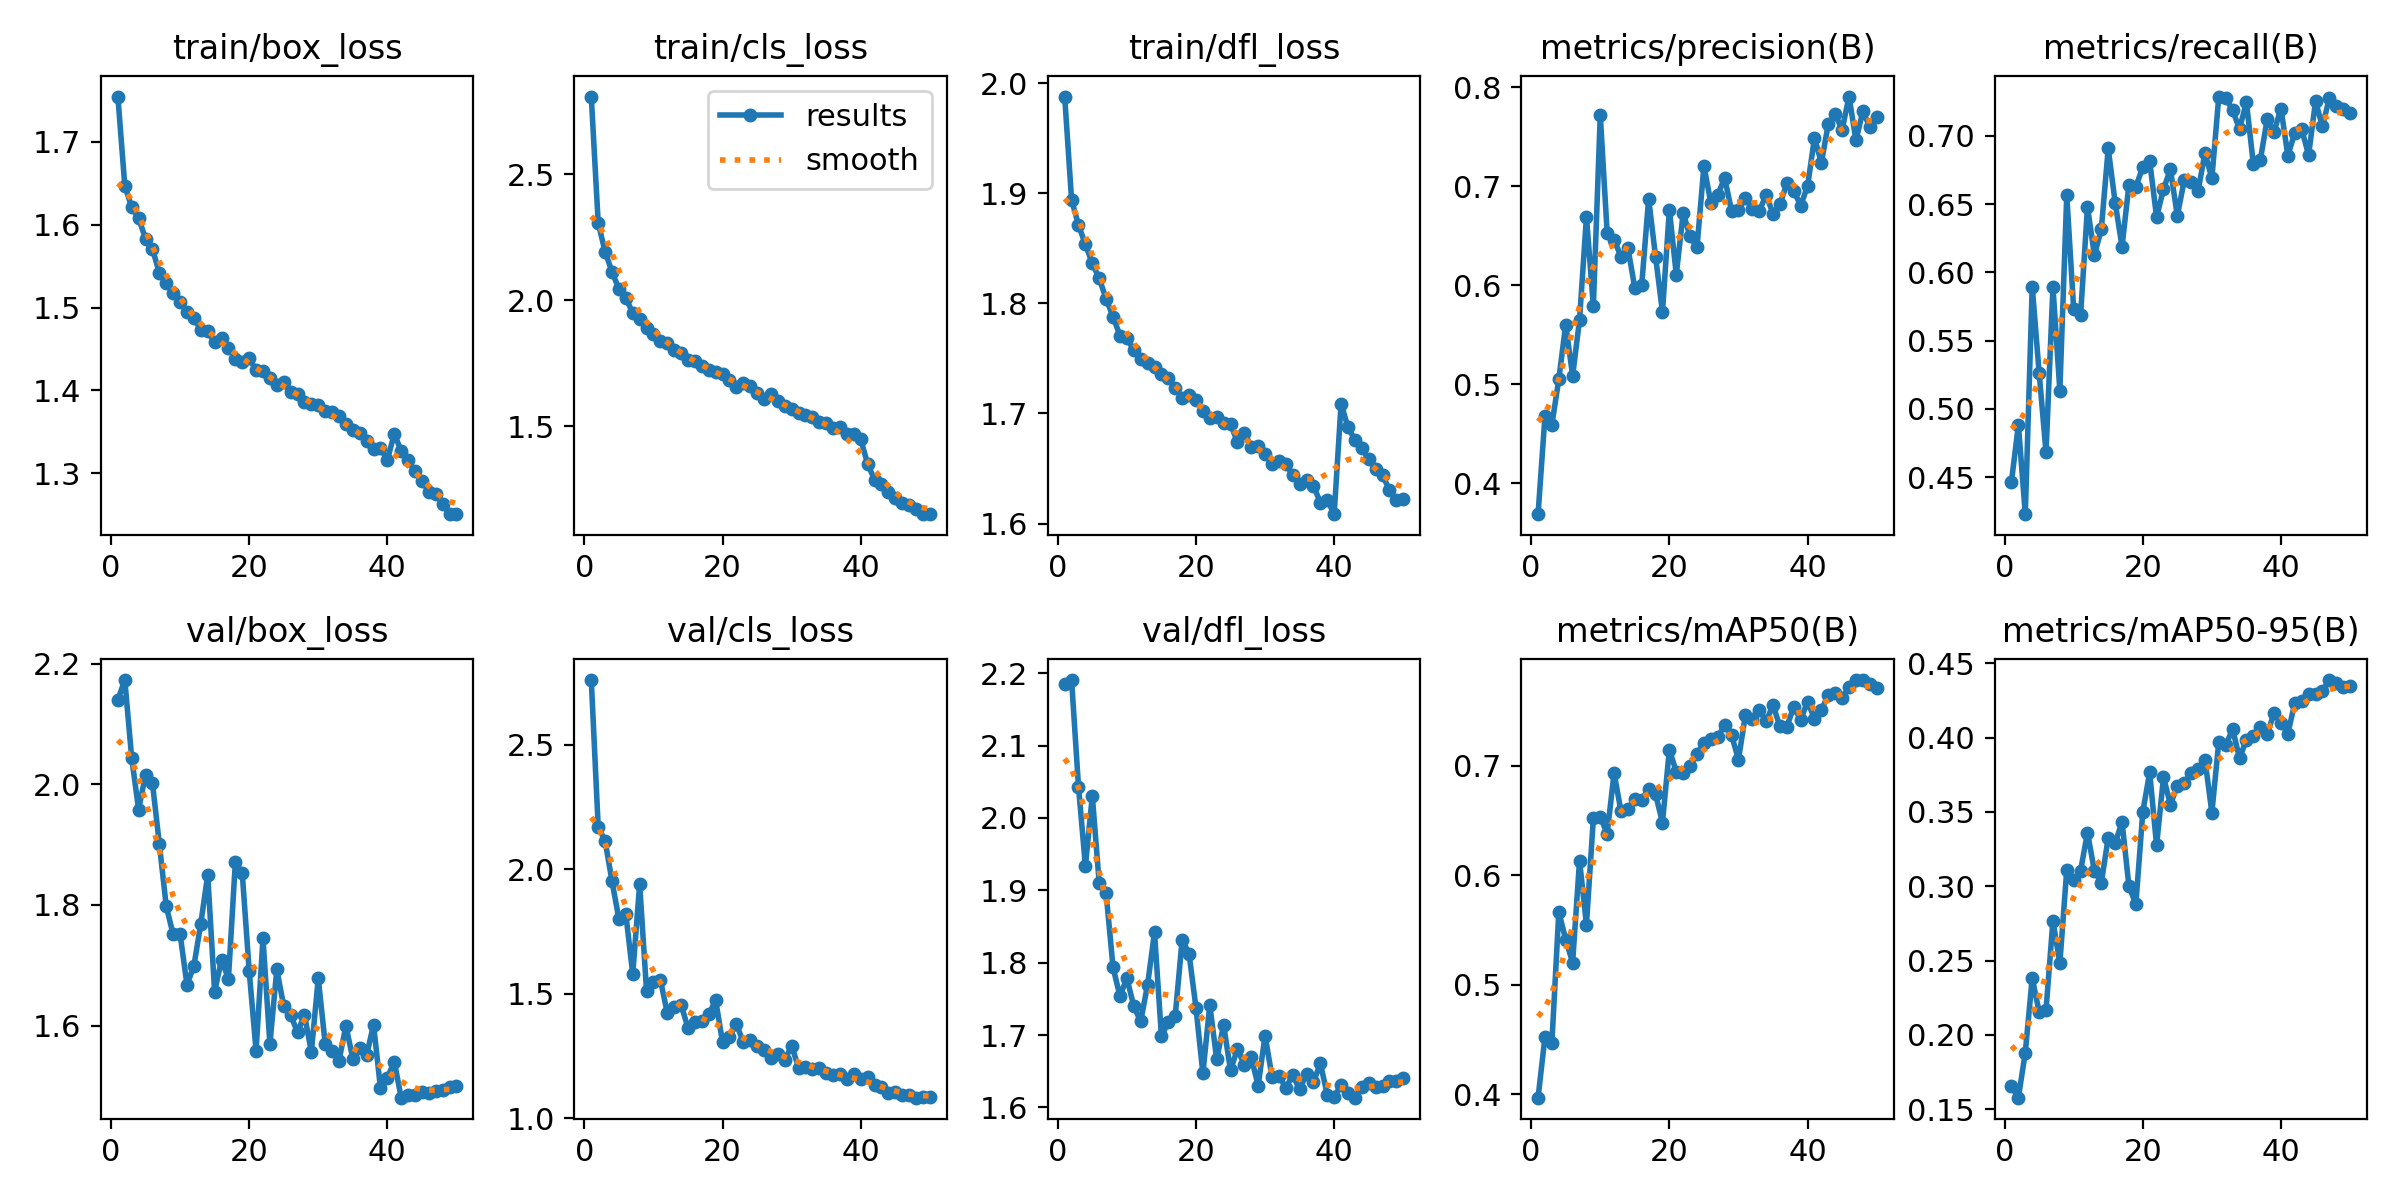

The data file committed next to this chart (first rows):
epoch, time, train/box_loss, train/cls_loss, train/dfl_loss, metrics/precision(B), metrics/recall(B), metrics/mAP50(B), metrics/mAP50-95(B), val/box_loss, val/cls_loss, val/dfl_loss, lr/pg0, lr/pg1, lr/pg2
1, 96.05, 1.755, 2.808, 1.988, 0.3689, 0.4468, 0.3969, 0.1653, 2.14, 2.759, 2.185, 0.0003325, 0.0003325, 0.0003325
2, 187.8, 1.647, 2.307, 1.894, 0.4683, 0.4883, 0.4525, 0.1578, 2.173, 2.171, 2.19, 0.0006527, 0.0006527, 0.0006527
3, 278.9, 1.621, 2.191, 1.871, 0.4595, 0.4229, 0.4471, 0.1882, 2.044, 2.113, 2.043, 0.0009596, 0.0009596, 0.0009596
4, 368.3, 1.608, 2.113, 1.854, 0.5051, 0.5897, 0.5665, 0.2382, 1.958, 1.952, 1.934, 0.0009406, 0.0009406, 0.0009406
5, 457.6, 1.583, 2.044, 1.837, 0.5604, 0.5267, 0.5413, 0.2155, 2.016, 1.799, 2.03, 0.0009208, 0.0009208, 0.0009208
6, 547.7, 1.571, 2.01, 1.823, 0.5086, 0.4681, 0.5203, 0.2168, 2.002, 1.819, 1.91, 0.000901, 0.000901, 0.000901
7, 637.4, 1.542, 1.948, 1.804, 0.5653, 0.5895, 0.6134, 0.2769, 1.901, 1.579, 1.896, 0.0008812, 0.0008812, 0.0008812
8, 728.2, 1.53, 1.924, 1.788, 0.6693, 0.5134, 0.555, 0.2481, 1.798, 1.939, 1.793, 0.0008614, 0.0008614, 0.0008614
9, 817.2, 1.517, 1.89, 1.771, 0.5792, 0.6566, 0.6521, 0.3111, 1.751, 1.511, 1.754, 0.0008416, 0.0008416, 0.0008416
10, 907.7, 1.506, 1.865, 1.769, 0.7723, 0.5733, 0.6532, 0.3044, 1.752, 1.548, 1.779, 0.0008218, 0.0008218, 0.0008218
11, 998.7, 1.495, 1.836, 1.757, 0.6526, 0.5687, 0.6381, 0.3104, 1.668, 1.555, 1.74, 0.000802, 0.000802, 0.000802
12, 1090, 1.488, 1.832, 1.75, 0.6463, 0.6481, 0.6935, 0.3361, 1.699, 1.422, 1.719, 0.0007822, 0.0007822, 0.0007822
13, 1181, 1.473, 1.804, 1.745, 0.629, 0.6126, 0.6584, 0.3103, 1.769, 1.448, 1.77, 0.0007624, 0.0007624, 0.0007624
14, 1271, 1.471, 1.789, 1.742, 0.6378, 0.6317, 0.6602, 0.3024, 1.85, 1.455, 1.842, 0.0007426, 0.0007426, 0.0007426
15, 1360, 1.458, 1.761, 1.736, 0.5975, 0.6908, 0.6701, 0.3326, 1.656, 1.362, 1.699, 0.0007228, 0.0007228, 0.0007228
16, 1451, 1.463, 1.758, 1.732, 0.6005, 0.6512, 0.6691, 0.329, 1.709, 1.387, 1.718, 0.000703, 0.000703, 0.000703
17, 1539, 1.452, 1.739, 1.723, 0.6875, 0.619, 0.6791, 0.3431, 1.678, 1.389, 1.727, 0.0006832, 0.0006832, 0.0006832
18, 1629, 1.438, 1.723, 1.714, 0.6292, 0.6642, 0.6742, 0.3, 1.871, 1.417, 1.832, 0.0006634, 0.0006634, 0.0006634
19, 1718, 1.434, 1.715, 1.717, 0.573, 0.6629, 0.6482, 0.288, 1.853, 1.474, 1.812, 0.0006436, 0.0006436, 0.0006436
20, 1807, 1.439, 1.706, 1.712, 0.6766, 0.677, 0.7149, 0.3498, 1.691, 1.304, 1.738, 0.0006238, 0.0006238, 0.0006238
21, 1899, 1.425, 1.682, 1.703, 0.611, 0.6816, 0.6946, 0.3765, 1.558, 1.327, 1.647, 0.000604, 0.000604, 0.000604
22, 1989, 1.423, 1.654, 1.696, 0.6731, 0.6406, 0.693, 0.3275, 1.744, 1.378, 1.742, 0.0005842, 0.0005842, 0.0005842
23, 2081, 1.415, 1.672, 1.697, 0.6495, 0.6611, 0.7, 0.3733, 1.569, 1.305, 1.666, 0.0005644, 0.0005644, 0.0005644
24, 2172, 1.406, 1.66, 1.691, 0.6387, 0.6756, 0.7109, 0.3549, 1.693, 1.312, 1.714, 0.0005446, 0.0005446, 0.0005446
25, 2262, 1.411, 1.63, 1.69, 0.7206, 0.6415, 0.7209, 0.3677, 1.632, 1.288, 1.651, 0.0005248, 0.0005248, 0.0005248
26, 2352, 1.398, 1.606, 1.674, 0.6836, 0.6674, 0.7246, 0.3693, 1.617, 1.272, 1.681, 0.000505, 0.000505, 0.000505
27, 2443, 1.395, 1.628, 1.683, 0.6916, 0.6665, 0.7262, 0.3762, 1.589, 1.242, 1.659, 0.0004852, 0.0004852, 0.0004852
28, 2532, 1.386, 1.601, 1.67, 0.7085, 0.6596, 0.7374, 0.3786, 1.618, 1.26, 1.669, 0.0004654, 0.0004654, 0.0004654
29, 2621, 1.383, 1.581, 1.67, 0.6756, 0.6875, 0.728, 0.3851, 1.557, 1.234, 1.63, 0.0004456, 0.0004456, 0.0004456
30, 2710, 1.382, 1.57, 1.663, 0.6761, 0.6689, 0.7058, 0.3495, 1.678, 1.291, 1.699, 0.0004258, 0.0004258, 0.0004258
31, 2798, 1.375, 1.552, 1.654, 0.6882, 0.7288, 0.7464, 0.397, 1.57, 1.203, 1.643, 0.000406, 0.000406, 0.000406
32, 2888, 1.374, 1.542, 1.657, 0.6771, 0.7281, 0.7431, 0.3947, 1.558, 1.204, 1.644, 0.0003862, 0.0003862, 0.0003862
33, 2976, 1.369, 1.538, 1.654, 0.675, 0.7187, 0.7515, 0.4057, 1.542, 1.197, 1.627, 0.0003664, 0.0003664, 0.0003664
34, 3066, 1.359, 1.515, 1.644, 0.6914, 0.7052, 0.7408, 0.3861, 1.6, 1.203, 1.645, 0.0003466, 0.0003466, 0.0003466
35, 3155, 1.352, 1.512, 1.636, 0.6726, 0.7247, 0.7553, 0.3985, 1.545, 1.181, 1.625, 0.0003268, 0.0003268, 0.0003268
36, 3245, 1.349, 1.492, 1.639, 0.6818, 0.6796, 0.736, 0.4009, 1.562, 1.174, 1.647, 0.000307, 0.000307, 0.000307
37, 3334, 1.339, 1.497, 1.634, 0.7031, 0.6821, 0.7356, 0.4068, 1.551, 1.176, 1.635, 0.0002872, 0.0002872, 0.0002872
38, 3423, 1.33, 1.468, 1.619, 0.6956, 0.7121, 0.754, 0.4021, 1.602, 1.156, 1.661, 0.0002674, 0.0002674, 0.0002674
39, 3512, 1.33, 1.468, 1.621, 0.6807, 0.7032, 0.742, 0.4166, 1.496, 1.176, 1.618, 0.0002476, 0.0002476, 0.0002476
40, 3600, 1.316, 1.447, 1.609, 0.7002, 0.7201, 0.7587, 0.4098, 1.514, 1.157, 1.614, 0.0002278, 0.0002278, 0.0002278
41, 3685, 1.348, 1.349, 1.709, 0.7491, 0.6855, 0.7432, 0.4027, 1.54, 1.166, 1.631, 0.000208, 0.000208, 0.000208
42, 3768, 1.327, 1.288, 1.687, 0.7239, 0.7025, 0.7507, 0.4232, 1.481, 1.135, 1.62, 0.0001882, 0.0001882, 0.0001882
43, 3854, 1.315, 1.271, 1.676, 0.7633, 0.7048, 0.7652, 0.4245, 1.484, 1.127, 1.614, 0.0001684, 0.0001684, 0.0001684
44, 3941, 1.302, 1.237, 1.668, 0.7728, 0.686, 0.767, 0.4292, 1.485, 1.103, 1.628, 0.0001486, 0.0001486, 0.0001486
45, 4027, 1.291, 1.216, 1.659, 0.7574, 0.7254, 0.7624, 0.4292, 1.489, 1.104, 1.634, 0.0001288, 0.0001288, 0.0001288
46, 4116, 1.278, 1.193, 1.65, 0.7908, 0.7069, 0.7717, 0.4311, 1.487, 1.091, 1.628, 0.000109, 0.000109, 0.000109
47, 4207, 1.275, 1.188, 1.644, 0.7465, 0.7278, 0.7784, 0.4386, 1.491, 1.092, 1.63, 8.92e-05, 8.92e-05, 8.92e-05
48, 4293, 1.262, 1.17, 1.63, 0.7758, 0.7222, 0.7782, 0.4368, 1.494, 1.082, 1.637, 6.94e-05, 6.94e-05, 6.94e-05
49, 4380, 1.251, 1.151, 1.621, 0.7603, 0.7196, 0.7743, 0.4343, 1.498, 1.086, 1.637, 4.96e-05, 4.96e-05, 4.96e-05
50, 4466, 1.251, 1.152, 1.622, 0.7701, 0.7167, 0.771, 0.4347, 1.501, 1.087, 1.64, 2.98e-05, 2.98e-05, 2.98e-05
